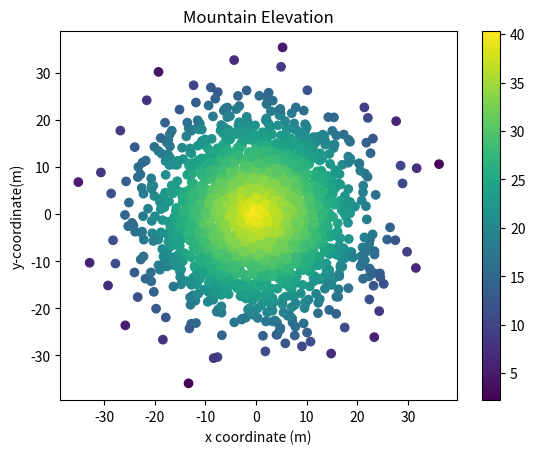

This figure's Python source:
#!/usr/bin/env python3
import numpy as np
import matplotlib.pyplot as plt

np.random.seed(5)

x = np.random.randn(2000) * 10
y = np.random.randn(2000) * 10
z = np.random.rand(2000) + 40 - np.sqrt(np.square(x) + np.square(y))
plt.xlabel('x coordinate (m)')
plt.ylabel('y-coordinate(m)')
plt.title('Mountain Elevation')
scatter = plt.scatter(x, y, c=z,cmap='viridis', label='elevation(m)')
cbar = plt.colorbar(scatter)
plt.show()